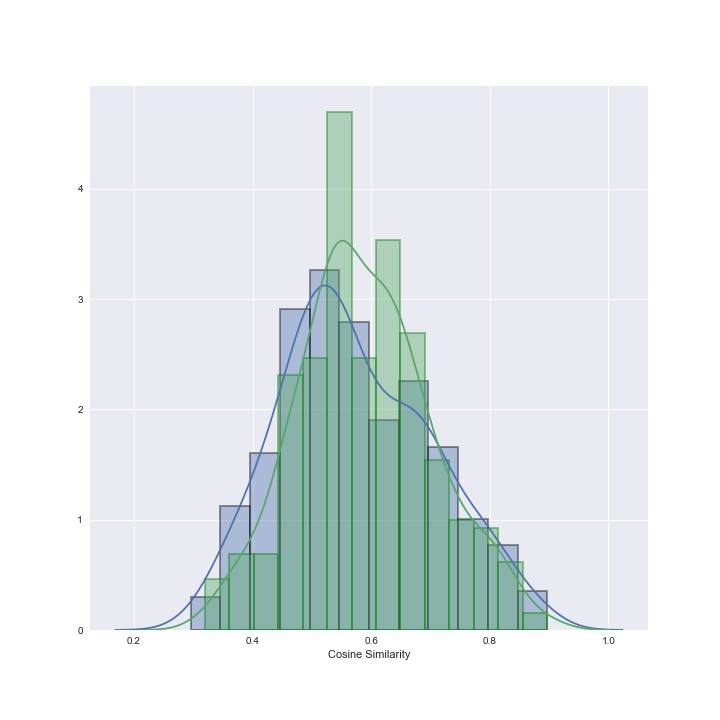

Data behind this chart, as committed beside it:
Press, News Article, Exaggeration, Cosine Similarity
12-11-024.txt, 12-11-024_times.txt, 0, -0.01755
15-11-016.txt, 15-11-016_times.txt, 1, 0.3042
13-11-016.txt, 13-11-016_sun.txt, 0, 0.3153
07-11-002.txt, 07-11-002_sun.txt, 1, 0.3179
02-11-027.txt, 02-11-027_times.txt, 1, 0.3183
15-11-014.txt, 15-11-014_daily_star.txt, 1, 0.3216
15-11-016.txt, 15-11-016_metro.txt, 1, 0.3298
20-11-005.txt, 20-11-005_mirror.txt, 0, 0.3321
14-11-012.txt, 14-11-012_independent.txt, 1, 0.3454
02-11-040.txt, 02-11-040_independent.txt, 1, 0.348
13-11-016.txt, 13-11-016_bbc.txt, 0, 0.3501
04-11-001.txt, 04-11-001_times.txt, 1, 0.3546
08-11-014.txt, 08-11-014_mirror.txt, 1, 0.3567
15-11-016.txt, 15-11-016_mirror.txt, 1, 0.3576
14-11-012.txt, 14-11-012_express.txt, 1, 0.3641
07-11-002.txt, 07-11-002_telegraph.txt, 1, 0.3649
06-11-005.txt, 06-11-005_sun.txt, 1, 0.3678
15-11-016.txt, 15-11-016_scotsman.txt, 1, 0.3682
15-11-016.txt, 15-11-016_independent.txt, 0, 0.3692
02-11-054.txt, 02-11-054_daily_mail.txt, 0, 0.3704
13-11-016.txt, 13-11-016_metro.txt, 0, 0.3704
16-11-007.txt, 16-11-007_guardian.txt, 1, 0.3711
20-11-005.txt, 20-11-005_bbc.txt, 1, 0.3774
01-11-016.txt, 01-11-016_metro.txt, 0, 0.378
13-11-016.txt, 13-11-016_telegraph.txt, 0, 0.3821
04-11-001.txt, 04-11-001_mirror.txt, 1, 0.3821
13-11-016.txt, 13-11-016_guardian.txt, 0, 0.3826
14-11-012.txt, 14-11-012_times.txt, 1, 0.3847
05-11-024.txt, 05-11-024_reuters.txt, 1, 0.3849
07-11-011.txt, 07-11-011_sun.txt, 1, 0.3853
07-11-002.txt, 07-11-002_express.txt, 0, 0.3858
04-11-008.txt, 04-11-008_sun.txt, 0, 0.3876
14-11-012.txt, 14-11-012_telegraph.txt, 1, 0.3885
14-11-012.txt, 14-11-012_bbc.txt, 1, 0.3894
04-11-010.txt, 04-11-010_independent.txt, 1, 0.3943
15-11-016.txt, 15-11-016_daily_mail.txt, 1, 0.3959
19-11-013.txt, 19-11-013_mirror.txt, 0, 0.3999
11-11-001.txt, 11-11-001_express.txt, 1, 0.3999
02-11-054.txt, 02-11-054_telegraph.txt, 0, 0.4002
08-11-028.txt, 08-11-028_telegraph.txt, 0, 0.4012
01-11-023.txt, 01-11-023_independent.txt, 1, 0.4014
07-11-022.txt, 07-11-022_mirror.txt, 0, 0.4026
04-11-001.txt, 04-11-001_express.txt, 1, 0.4029
15-11-016.txt, 15-11-016_sun.txt, 1, 0.4069
03-11-022.txt, 03-11-022_sun.txt, 1, 0.4087
04-11-001.txt, 04-11-001_telegraph.txt, 1, 0.4099
15-11-011.txt, 15-11-011_sun.txt, 1, 0.4102
02-11-054.txt, 02-11-054_sun.txt, 1, 0.4107
14-11-004.txt, 14-11-004_telegraph.txt, 0, 0.4112
15-11-006.txt, 15-11-006_mirror.txt, 0, 0.4152
01-11-016.txt, 01-11-016_scotsman.txt, 0, 0.416
03-11-026.txt, 03-11-026_telegraph.txt, 1, 0.4198
07-11-002.txt, 07-11-002_guardian.txt, 1, 0.4226
13-11-016.txt, 13-11-016_mirror.txt, 0, 0.4227
01-11-023.txt, 01-11-023_daily_mail.txt, 1, 0.4251
03-11-026.txt, 03-11-026_reuters.txt, 1, 0.4251
16-11-007.txt, 16-11-007_bbc.txt, 1, 0.426
03-11-026.txt, 03-11-026_scotsman.txt, 1, 0.4264
06-11-014.txt, 06-11-014_express.txt, 1, 0.4268
02-11-036.txt, 02-11-036_sunday_telegraph.txt, 0, 0.4276
... 592 more rows
